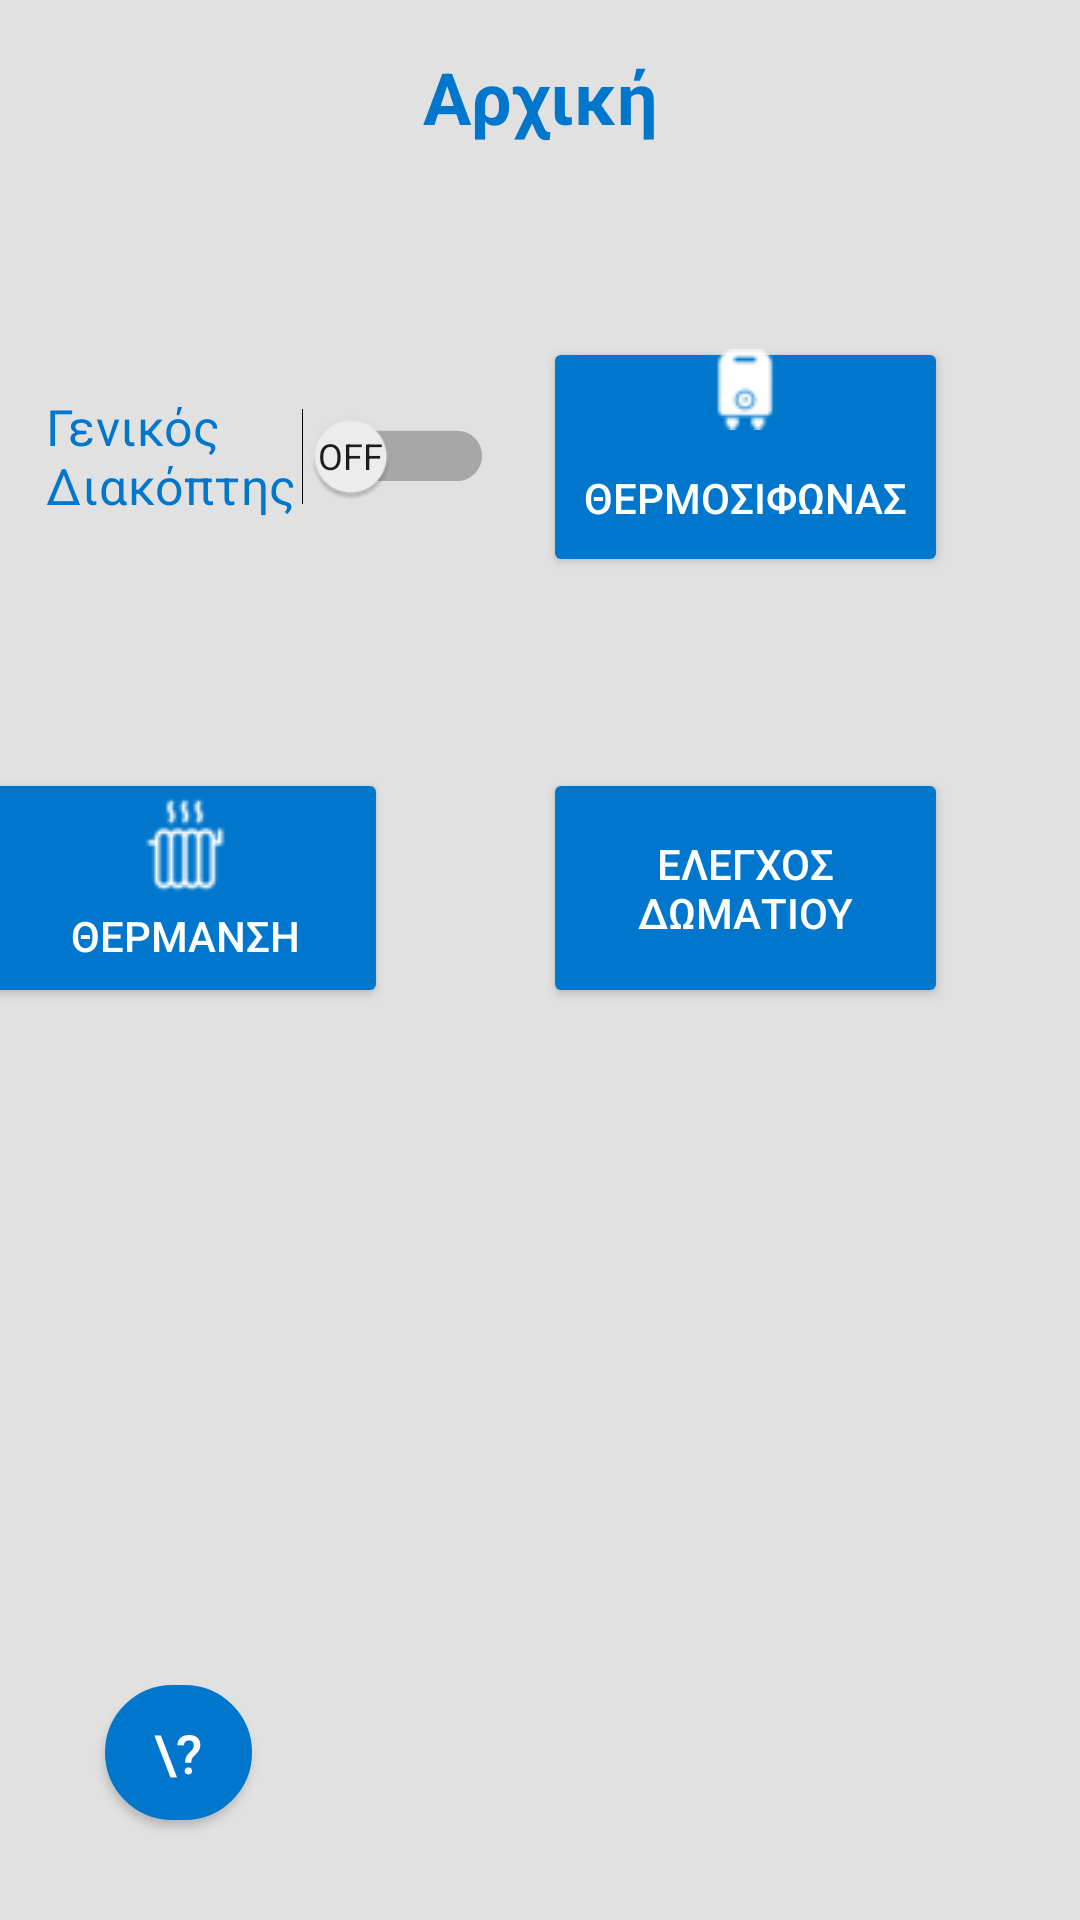

This screen was rendered from an Android layout file. Write that file and the resources it references.
<!-- AndroidManifest.xml: application theme Theme.Smarthome -->
<!-- res/layout/activity_main.xml -->
<?xml version="1.0" encoding="utf-8"?>
<androidx.constraintlayout.widget.ConstraintLayout xmlns:android="http://schemas.android.com/apk/res/android"
    xmlns:app="http://schemas.android.com/apk/res-auto"
    xmlns:tools="http://schemas.android.com/tools"
    android:layout_width="match_parent"
    android:layout_height="match_parent"
    android:background="#e1e1e1"
    tools:context=".MainActivity">

    <TextView
        android:id="@+id/textView2"

        android:layout_width="wrap_content"
        android:layout_height="wrap_content"
        android:layout_marginTop="16dp"
        android:text="Αρχική"
        android:textColor="#0077cc"
        android:textSize="24sp"
        android:textStyle="bold"
        app:layout_constraintEnd_toEndOf="parent"
        app:layout_constraintStart_toStartOf="parent"
        app:layout_constraintTop_toTopOf="parent" />

    <Switch
        android:id="@+id/switch1"
        android:layout_width="125dp"
        android:layout_height="67dp"
        android:checked="false"
        android:scaleX="1.2"
        android:scaleY="1.2"
        android:showText="true"
        android:splitTrack="false"
        android:switchTextAppearance="@style/MyStyle"
        android:text="Γενικός Διακόπτης"
        android:textColor="#0077cc"
        app:layout_constraintBottom_toTopOf="@+id/heating"
        app:layout_constraintEnd_toStartOf="@+id/waterHeater"
        app:layout_constraintStart_toStartOf="parent"
        app:layout_constraintTop_toBottomOf="@+id/textView2"
        tools:ignore="UseSwitchCompatOrMaterialXml" />

    <Button

        android:id="@+id/waterHeater"
        android:layout_width="135dp"
        android:layout_height="80dp"
        android:layout_marginEnd="44dp"
        android:drawableTop="@drawable/boiler_icon"
        android:padding="4dp"
        android:text="Θερμοσιφωνας"
        android:textColor="#fff"
        android:backgroundTint="#0077cc"
        app:layout_constraintBottom_toTopOf="@+id/controlRoom"
        app:layout_constraintEnd_toEndOf="parent"
        app:layout_constraintTop_toBottomOf="@+id/textView2" />

    <Button
        android:id="@+id/heating"
        android:layout_width="135dp"
        android:layout_height="80dp"
        android:layout_marginEnd="52dp"
        android:layout_marginBottom="304dp"
        android:drawableTop="@drawable/heating_icon"
        android:text="Θερμανση"
        android:textColor="#fff"
        android:backgroundTint="#0077cc"
        app:layout_constraintBottom_toBottomOf="parent"
        app:layout_constraintEnd_toStartOf="@+id/controlRoom"
        app:layout_constraintHorizontal_bias="1.0"
        app:layout_constraintStart_toStartOf="parent" />

    <Button

        android:id="@+id/controlRoom"
        android:layout_width="135dp"
        android:layout_height="80dp"
        android:layout_marginEnd="44dp"
        android:layout_marginBottom="304dp"
        android:text="Ελεγχος Δωματιου"
        android:textColor="#fff"
        android:backgroundTint="#0077cc"
        app:layout_constraintBottom_toBottomOf="parent"
        app:layout_constraintEnd_toEndOf="parent" />

    <Button
        android:id="@+id/help"
        android:layout_width="49dp"
        android:layout_height="45dp"
        android:background="@drawable/button_states"
        android:text="\?"
        android:textColor="#fff"
        android:textSize="18sp"
        app:backgroundTint="@null"
        app:iconTint="#3F51B5"
        app:layout_constraintBottom_toBottomOf="parent"
        app:layout_constraintEnd_toEndOf="parent"
        app:layout_constraintHorizontal_bias="0.113"
        app:layout_constraintStart_toStartOf="parent"
        app:layout_constraintTop_toTopOf="parent"
        app:layout_constraintVertical_bias="0.944" />

</androidx.constraintlayout.widget.ConstraintLayout>
<!-- resources referenced by this layout -->
<resources>
  <!-- drawable boiler_icon: png bitmap (drawable-v24, 762 bytes) -->
  <!-- drawable button_states (drawable) -->
  <?xml version="1.0" encoding="utf-8"?>
  <selector xmlns:android="http://schemas.android.com/apk/res/android">
      <item android:state_pressed="false">
          <shape android:shape="rectangle">
              <corners android:radius="1000dp" />
              <solid android:color="#0077cc" />
              <stroke
                  android:width="2dip"
                  android:color="#0077cc" />
              <padding
                  android:bottom="4dp"
                  android:left="4dp"
                  android:right="4dp"
                  android:top="4dp" />
          </shape>
      </item>
      <item android:state_pressed="true">
          <shape android:shape="rectangle">
              <corners android:radius="1000dp" />
              <solid android:color="#0077cc" />
              <stroke
                  android:width="2dip"
                  android:color="#0077cc" />
              <padding
                  android:bottom="4dp"
                  android:left="4dp"
                  android:right="4dp"
                  android:top="4dp" />
          </shape>
      </item>
  </selector>
  <!-- drawable heating_icon: png bitmap (drawable-v24, 898 bytes) -->
  <style name="MyStyle" parent="Theme.AppCompat.Light">
          <item name="android:textColor">#1c1c1c</item>
          <item name="android:textSize">10sp</item>
      </style>
  <style name="Theme.Smarthome" parent="Theme.MaterialComponents.DayNight.DarkActionBar">
          
          <item name="colorPrimaryVariant">@color/purple_700</item>
          <item name="colorOnPrimary">@color/white</item>
          
          <item name="colorSecondary">@color/teal_200</item>
          <item name="colorSecondaryVariant">@color/teal_700</item>
  
          
          <item name="android:statusBarColor" tools:targetApi="l">?attr/colorPrimaryVariant</item>
          
      </style>
  <color name="purple_700">#828282</color>
  <color name="white">#FFFFFFFF</color>
  <color name="teal_200">#0077cc</color>
  <color name="teal_700">#FF018786</color>
</resources>
